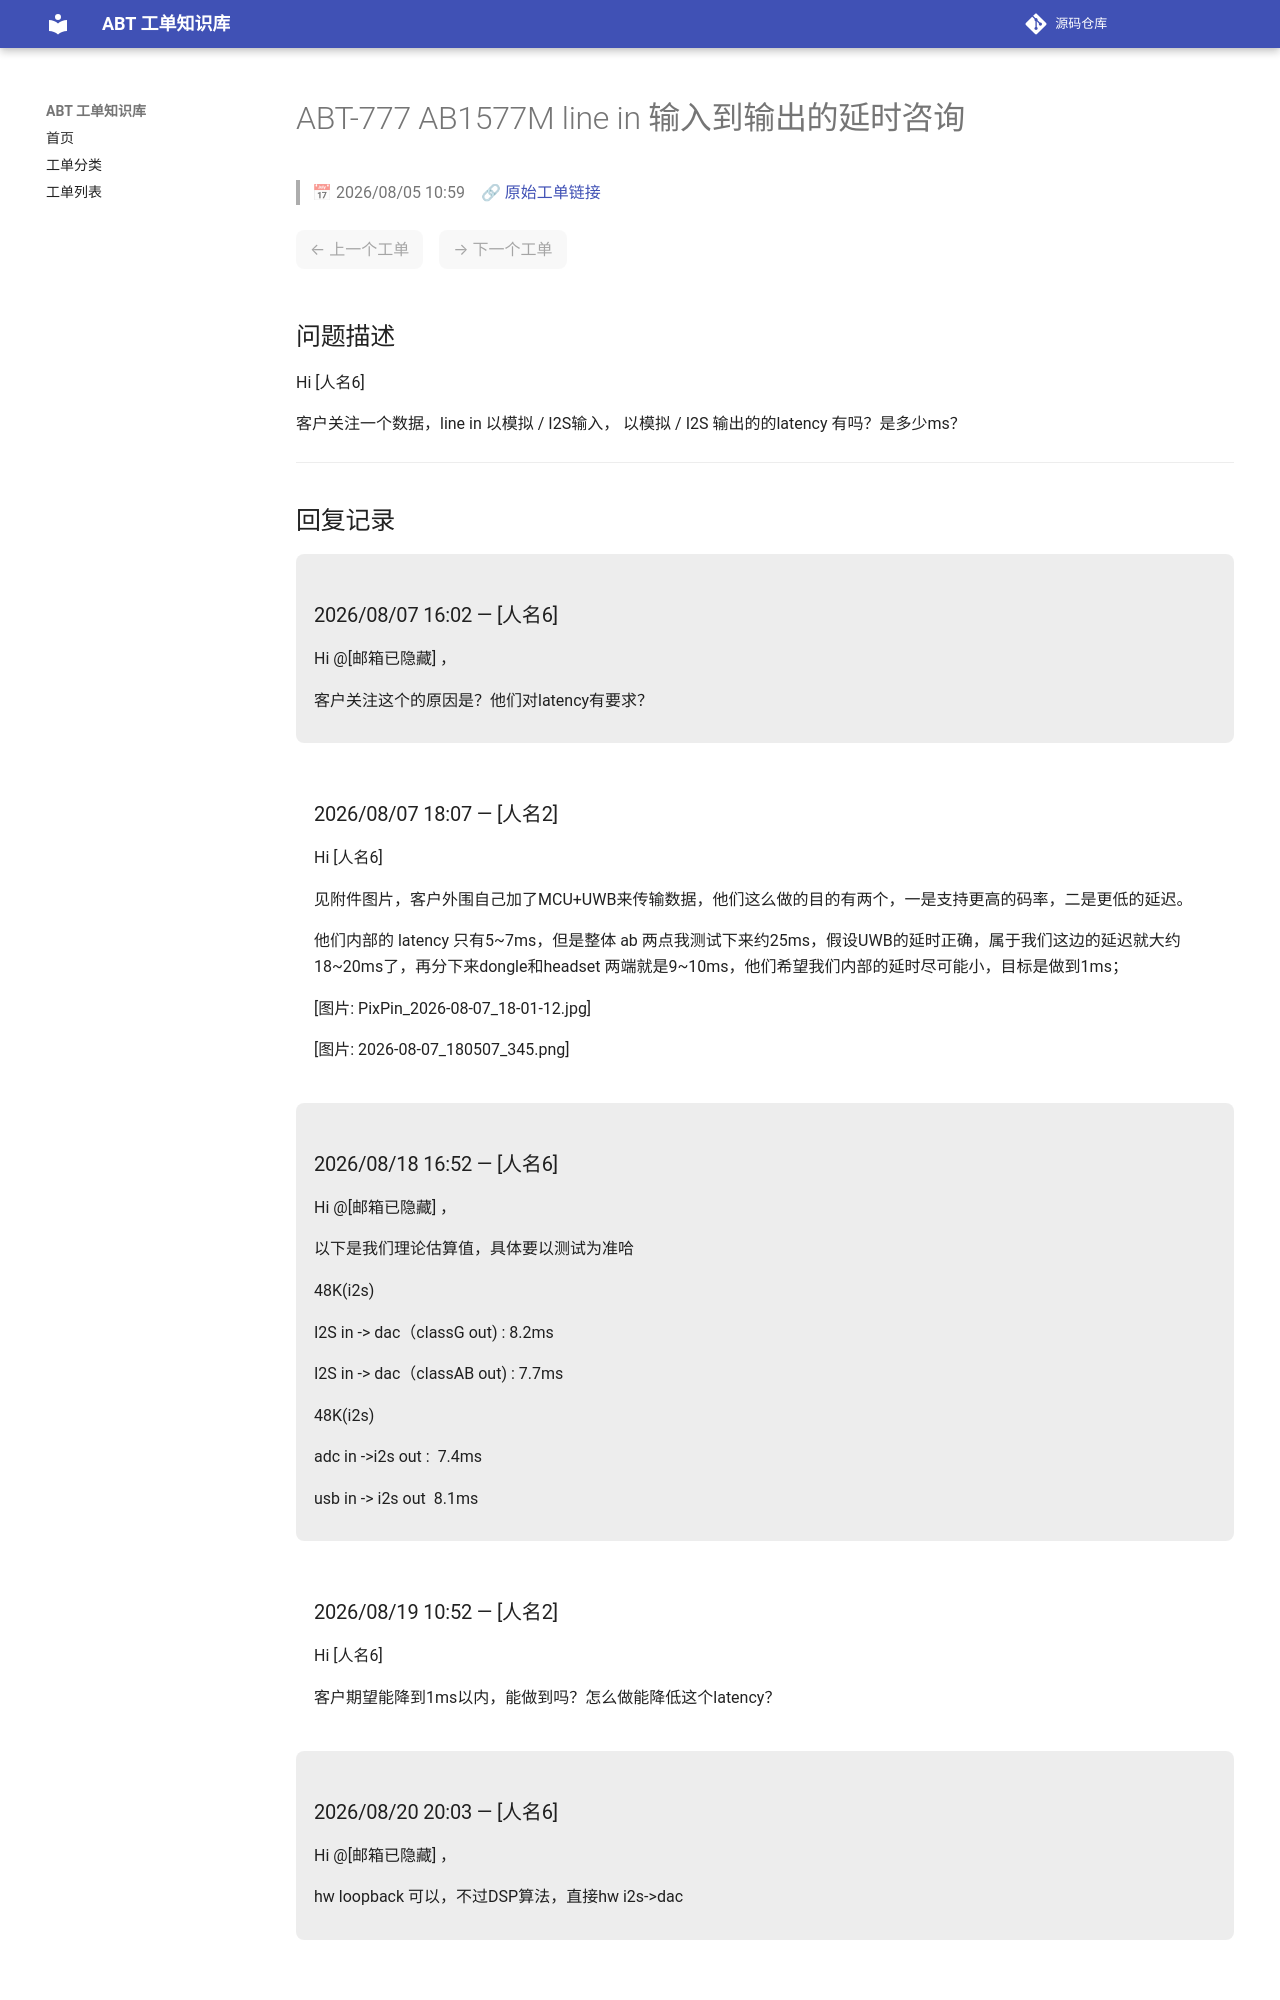

repository: luckycee/airoha-kb · page: tickets/ABT-777/index.html · generator: mkdocs

---
id: ABT-777
title: "AB1577M line in 输入到输出的延时咨询"
date: 2026/08/05 10:59
status: Working
source: https://eservice.airoha.com.tw/servicedesk/customer/portal/1038/MIUIX1565-777
---

# ABT-777 AB1577M line in 输入到输出的延时咨询

> 📅 2026/08/05 10:59　🔗 [原始工单链接](https://eservice.airoha.com.tw/servicedesk/customer/portal/1038/MIUIX1565-777)

<div class="ticket-nav" markdown="1">

<span class="nav-disabled">← 上一个工单</span>　<span class="nav-disabled">→ 下一个工单</span>

</div>

## 问题描述

Hi [人名6]

客户关注一个数据，line in 以模拟 / I2S输入， 以模拟 / I2S 输出的的latency 有吗？是多少ms？

---

## 回复记录

<div class="reply odd" markdown="1">

### 2026/08/07 16:02 — [人名6]

Hi @[邮箱已隐藏] ，

客户关注这个的原因是？他们对latency有要求？

</div>

<div class="reply even" markdown="1">

### 2026/08/07 18:07 — [人名2]

Hi [人名6]



见附件图片，客户外围自己加了MCU+UWB来传输数据，他们这么做的目的有两个，一是支持更高的码率，二是更低的延迟。



他们内部的 latency 只有5~7ms，但是整体 ab 两点我测试下来约25ms，假设UWB的延时正确，属于我们这边的延迟就大约 18~20ms了，再分下来dongle和headset 两端就是9~10ms，他们希望我们内部的延时尽可能小，目标是做到1ms；

[图片: PixPin_2026-08-07_18-01-12.jpg]

[图片: 2026-08-07_180507_345.png]

</div>

<div class="reply odd" markdown="1">

### 2026/08/18 16:52 — [人名6]

Hi @[邮箱已隐藏] ，

以下是我们理论估算值，具体要以测试为准哈

48K(i2s)

I2S in -> dac（classG out) : 8.2ms  

I2S in -> dac（classAB out) : 7.7ms

48K(i2s)

adc in ->i2s out :  7.4ms

usb in -> i2s out  8.1ms

</div>

<div class="reply even" markdown="1">

### 2026/08/19 10:52 — [人名2]

Hi [人名6]



客户期望能降到1ms以内，能做到吗？怎么做能降低这个latency？

</div>

<div class="reply odd" markdown="1">
